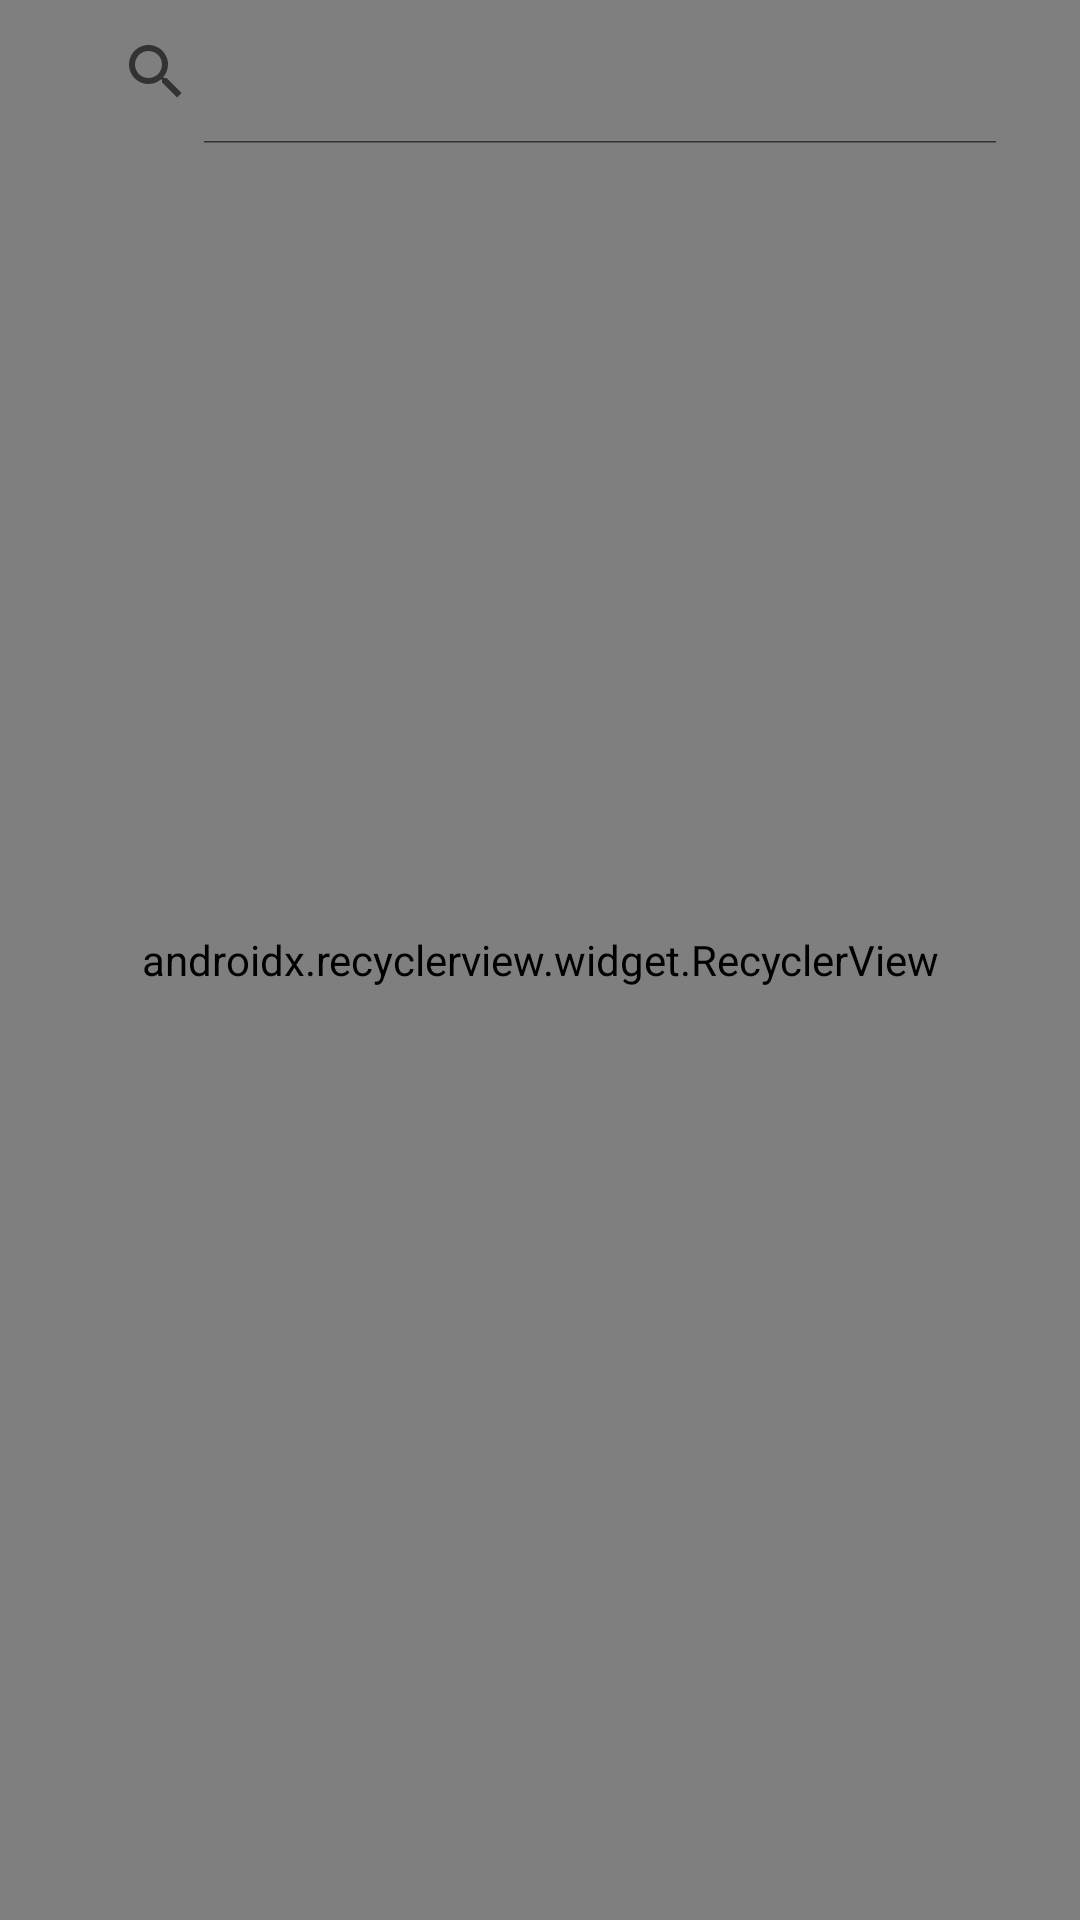

This screen was rendered from an Android layout file. Write that file and the resources it references.
<!-- AndroidManifest.xml: application theme AppTheme -->
<!-- res/layout/fragment_search.xml -->
<?xml version="1.0" encoding="utf-8"?>
<android.support.constraint.ConstraintLayout xmlns:android="http://schemas.android.com/apk/res/android"
    xmlns:app="http://schemas.android.com/apk/res-auto"
    android:layout_width="match_parent"
    android:layout_height="match_parent">

    <include layout="@layout/movie_list" />

    <android.support.v7.widget.SearchView
        android:id="@+id/query_search_view"
        android:layout_width="@dimen/search_view_width"
        android:layout_height="wrap_content"
        app:iconifiedByDefault="false"
        app:layout_constraintEnd_toEndOf="parent"
        app:layout_constraintStart_toStartOf="parent"
        app:layout_constraintTop_toTopOf="parent" />

</android.support.constraint.ConstraintLayout>
<!-- res/layout/movie_list.xml (included above) -->
<?xml version="1.0" encoding="utf-8"?>
<android.support.v7.widget.RecyclerView xmlns:android="http://schemas.android.com/apk/res/android"
    xmlns:app="http://schemas.android.com/apk/res-auto"
    android:id="@+id/movie_recycler_view"
    android:layout_width="match_parent"
    android:layout_height="match_parent"
    app:layoutManager="android.support.v7.widget.LinearLayoutManager" />
<!-- resources referenced by this layout -->
<resources>
  <dimen name="search_view_width">320dp</dimen>
  <style name="AppTheme" parent="Theme.AppCompat.Light">
          <item name="colorAccent">@color/cyan_accent_700</item>
      </style>
  <color name="cyan_accent_700">#00b8d4</color>
</resources>
